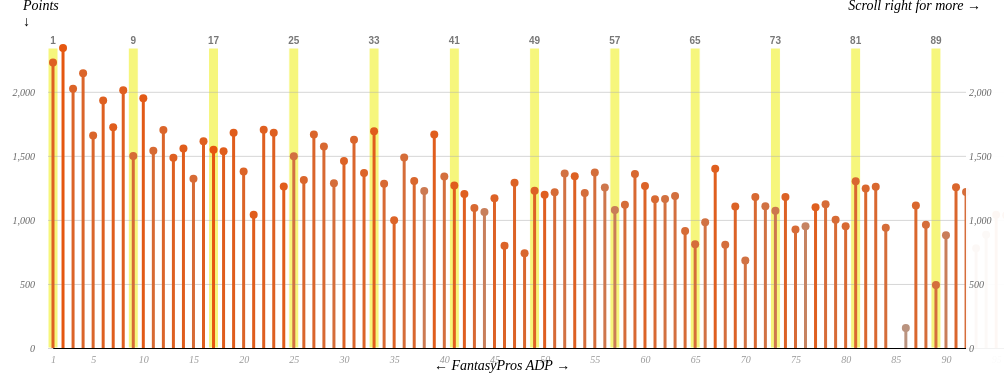
D3 v4 page, settled after 480 driven frames (8 s of simulated time); the page loaded 1 data file(s).


		d3.json('data.json', function(d) {
			
			var theChart = chart.initialize({
				'chartBody' : '#top-chart .scroller',
				'chartAxis' : '#top-chart .fixed-axis',
				'data' : d
			})

			theChart.render({
				'x' : 'fantasyPros',
				'y' : 'points',
				'initialPick' : 1,
				'leagueSize' : 8,
				'draftMode' : 'normal',
				'xLabel' : 'FantasyPros',
				'yLabel' : 'Points'

			})

			filtering.initialize(theChart)

		})
	
// ── chart.js
var chart = {}

var currXOrd = null
var currYOrd = null
var currInitialPick = 1
var currLeagueSize = 8
var currDraftMode = 'normal'
var currW = null
// ======
var currXlabel = null
var currYlabel = null

function slugify(text) {
	return text.toString().toLowerCase()
	.replace(/\s+/g, '-')           // Replace spaces with -
	.replace(/[^\w\-]+/g, '')       // Remove all non-word chars
	.replace(/\-\-+/g, '-')         // Replace multiple - with single -
	.replace(/^-+/, '')             // Trim - from start of text
	.replace(/-+$/, '');            // Trim - from end of text
}

var prettyTickValues = [
	1,5,10,15,20,25,30,35,40,45,50,55,60,65,70,75,80,85,90,95,100,
	105,110,115,120,125,130,135,140,145,150,155,160,165,170,175,180,185,190,195,200,
	205,210,215,220,225,230,235,240,245,250,255,260,265,270,275,280,285,290,295,300,
]

var makeSettings = function(data) {

	var singleW = 10
	var singleH = 300
	
	var margin = {
		'top' : 40,
		'right' : 50,
		'bottom' : 50,
		'left' : 50
	}

	var chartW = margin.left + margin.right + (data.length * singleW)
	var chartH = margin.top + margin.bottom + singleH

	return {
		'singleH' : singleH,
		'singleW' : singleW,
		'margin' : margin,
		'chartH' : chartH,
		'chartW' : chartW
	}

}

var checkScreenPositionAndReturnClass = function(event) {

	var w = window
	var d = document
	var e = d.documentElement
	var g = d.getElementsByTagName('body')[0]
	var w = w.innerWidth || e.clientWidth || g.clientWidth

	if ( event.screenX < w*.18 ) {
		return 'snap-left'
	} else if ( event.screenX > w*.82 ) {
		return 'snap-right'
	} else {
		return 'snap-center'
	}

}

var makeDraftOrder = function(initialPick, numberOfPlayers, draftMode) {

	var picks = [initialPick]
	var currentPick = initialPick

	while (currentPick < 300) {

		if (draftMode == 'normal') {

			var newPick = currentPick + numberOfPlayers
			picks.push(newPick)
			currentPick = newPick

		}

		if (draftMode == 'serpentine') {

			var newPick = currentPick + (numberOfPlayers*2)
			picks.push(newPick)
			picks.push(newPick+1)
			currentPick = newPick+1

		}

	}

	return picks

}

chart.initialize = function(options) {

	var settings = makeSettings(options.data)
	
	var xScale = d3.scaleLinear()
		.domain([1,300])
		.range([0, settings.singleW*300])

	var yScale = d3.scaleLinear()
		.range([0, -settings.singleH])

	var color = d3.scaleLinear()
		.domain([14,38])
		.range(['#aaa', '#e6550d'])
		.clamp(true)

	var makeBandLabels = function(elem, data) {

		labels = elem.selectAll('text')
			.data(data)
		
		labels.enter().append('text')
			
		labels.exit().remove()

		labels = elem.selectAll('text')
			.attr('class', 'band-label')
			.attr('y', -4)
			.attr('x', function(d) {
				return xScale(d) + (settings.singleW/2)
			})
			.text(function(d) {
				return d
			})


	}

	var axi = d3.selectAll(options.chartAxis)
		.append('svg')
		.attr('width', 40)
		.attr('height', settings.chartH)

	var theLeftAxis = d3.select('.fixed-axis.axis-left svg')
		.append('g')
		.attr('transform', 'translate(40,'+(settings.chartH-settings.margin.bottom)+')')

	var theRightAxis = d3.select('.fixed-axis.axis-right svg')
		.append('g')
		.attr('transform', 'translate(0,'+(settings.chartH-settings.margin.bottom)+')')

	var shell = d3.select(options.chartBody)
		.append('svg')
		.attr('width', settings.chartW)
		.attr('height', settings.chartH)

	var bands = shell.append('g')
		.attr('class', 'chart-bands')
		.attr('transform', 'translate('+settings.margin.left+','+settings.margin.top+')')

	var bandLabels = shell.append('g')
		.attr('class', 'chart-bands-labels')
		.attr('transform', 'translate('+settings.margin.left+','+settings.margin.top+')')

	var axisLines = shell.append('g')
		.attr('class', 'chart-axis-lines')
		.attr('transform', 'translate('+settings.margin.left+','+(settings.chartH-settings.margin.bottom)+')')

	var axisBottom = shell.append('g')
		.attr('class', 'chart-axis-bottom')
		.attr('transform', 'translate('+(settings.margin.left + settings.singleW/2)+','+(settings.chartH-settings.margin.bottom)+')')

	var chartBody = shell.append('g')
		.attr('transform', 'translate('+settings.margin.left+','+settings.margin.top+')')

	var playerName = chartBody.append('text')
		.attr('class', 'spindle-text sans')
		.attr('y', -20)

	var spindles = chartBody.selectAll('g')
		.data(options.data)
		.enter()
		.append('g')
		.attr('class','spindle')
		.attr('id', function(d) {
			return slugify(d.name)
		})
		.each(function(d) {

			var _this = d3.select(this)
			var colorVal = d.basicStats.min / d.basicStats.games

			_this.append('line')
				.attr('class', 'spindle-focuser')
				.attr('x1', settings.singleW/2)
				.attr('y1', 0)
				.attr('x2', settings.singleW/2)
				.attr('y2', -settings.singleH-15)

			_this.append('line')
				.attr('class', 'spindle-line spindle-line-bd')
				.attr('x1', settings.singleW/2)
				.attr('y1', 0)
				.attr('x2', settings.singleW/2)

			_this.append('circle')
				.attr('class', 'spindle-end spindle-end-bd')
				.attr('cx', settings.singleW/2)
				.attr('r', settings.singleW/2)

			_this.append('line')
				.attr('class', 'spindle-line spindle-line-front')
				.attr('x1', settings.singleW/2)
				.attr('y1', 0)
				.attr('x2', settings.singleW/2)
				.style('stroke', color(colorVal))

			_this.append('circle')
				.attr('class', 'spindle-end spindle-end-front')
				.attr('cx', settings.singleW/2)
				.attr('r', (settings.singleW/2) - 1)
				.style('fill', color(colorVal))

		})
		.on('mouseover', function(d) {

			console.debug(d.basicStats.min, d.basicStats.games, d.basicStats.min / d.basicStats.games)

			var theClass = 'tooltip-active ' + checkScreenPositionAndReturnClass(d3.event)
			
			playerName.attr('x', xScale(d.projections[currXOrd]) )
				.text(d.name)
				.classed(theClass, true)

			d3.select(this)
				.classed('tooltip-active', true)
				.raise()

		}).on('mouseleave', function(d) {
			
			d3.select(this).classed('tooltip-active', false)
			playerName.classed('tooltip-active snap-center snap-right snap-left', false)

		})

	bands.selectAll('rect')
		.data(options.data)
		.enter().append('rect')
		.attr('class', function(d,i) {
			return 'band band-'+(i+1)
		})
		.attr('width', settings.singleW)
		.attr('height', settings.singleH)
		.attr('x', function(d,i) {
			return xScale(i+1)
		})
		.attr('y',0)

	var render = function(options) {

		var spindles = chartBody.selectAll('.spindle')

		if (options.x && options.x != currXOrd) {
			
			d3.select('.label-bottom span').text(options.xLabel + ' ADP')
			var currXlabel = options.xLabel

			var hasVal = spindles.filter(function(d) {
				return d.projections[options.x]
			})

			spindles.filter(function(d) {
				return !d.projections[options.x]
			}).transition()
			.style('opacity', 0)

			hasVal.sort(function(a,b) {
				return a.projections[options.x] - b.projections[options.x]
			})

			hasVal.transition()
				.ease(d3.easeCircleOut)
				.style('opacity', 1)
				.attr('transform', function(d,i) {
					return 'translate('+xScale(d.projections[options.x])+','+settings.singleH+')'
				})

			var newW = settings.margin.left + settings.margin.right + (250 * settings.singleW)
			shell.attr('width', newW)
			currW = newW

			var axis = d3.axisBottom()
				.scale(xScale)
				.tickValues(prettyTickValues)
				.tickSize(0)
				.tickPadding(8)

			axisBottom.call(axis)

			currXOrd = options.x

		}

		if (options.y && options.y != currYOrd) {

			d3.select('.label-units span').text(options.yLabel)
			var currYlabel = options.yLabel

			var extents = d3.extent(spindles.data(), function(d) {
				return d.basicStats[options.y]
			})

			yScale.domain([0, extents[1]])

			spindles.each(function(d) {

				var _this = d3.select(this)
				var spindleLine  = _this.selectAll('.spindle-line')
				var spindleEnd  = _this.selectAll('.spindle-end')

				var max = yScale(d.basicStats[options.y])

				spindleLine
					.transition()
					.ease(d3.easeCircleOut)
					.attr('y2', max)

				spindleEnd
					.transition()
					.ease(d3.easeCircleOut)
					.attr('cy', max)

			})

			var axisCenter = d3.axisLeft()
				.scale(yScale)
				.tickSize(-300*settings.singleW)
				.ticks(5)

			axisLines.call(axisCenter)

			var axisRight = d3.axisRight()
				.scale(yScale)
				.ticks(5)
				.tickSize(0)

			theRightAxis.call(axisRight)

			var axisLeft = d3.axisLeft()
				.scale(yScale)
				.ticks(5)
				.tickSize(0)

			theLeftAxis.call(axisLeft)


			currYOrd = options.y

		}

		if (options.initialPick) {

			currInitialPick = options.initialPick
			bands.selectAll('rect').classed('active-band', false)
			var picks = makeDraftOrder(currInitialPick, currLeagueSize, currDraftMode)

			bandLabels.call(makeBandLabels, picks)

			picks.forEach(function(elem) {
				d3.select('.band-' + elem).classed('active-band', true)
			})

		}

		if (options.leagueSize) {

			currLeagueSize = options.leagueSize
			bands.selectAll('rect').classed('active-band', false)
			var picks = makeDraftOrder(currInitialPick, currLeagueSize, currDraftMode)

			bandLabels.call(makeBandLabels, picks)

			picks.forEach(function(elem) {
				d3.select('.band-' + elem).classed('active-band', true)
			})

		}

		if (options.draftMode) {

			shell.classed('draftMode-normal draftMode-serpentine', false)

			currDraftMode = options.draftMode
			shell.classed('draftMode-' + options.draftMode, true)
			bands.selectAll('rect').classed('active-band', false)
			var picks = makeDraftOrder(currInitialPick, currLeagueSize, currDraftMode)

			bandLabels.call(makeBandLabels, picks)

			picks.forEach(function(elem) {
				d3.select('.band-' + elem).classed('active-band', true)
			})

		}




	}

	

	return {
		'render' : render
	}
	
}
// ── filtering.js
var filtering = {}

filtering.initialize = function(theChart) {
	
	d3.select('#rankings').on('change', function() {
		var theVal = d3.select(this).property('value')
		theChart.render({ 'x' : theVal, 'xLabel' : d3.select(this.options[this.selectedIndex]).text() })
	})

	d3.select('#stats').on('change', function() {
		var theVal = d3.select(this).property('value')
		theChart.render({ 'y' : theVal, 'yLabel' : d3.select(this.options[this.selectedIndex]).text() })
	})

	d3.select('#draft-pos').on('change', function() {
		var theVal = d3.select(this).property('value')
		theChart.render({ 'initialPick' : parseInt(theVal) })
	})

	d3.select('#draft-size').on('change', function() {
		var theVal = d3.select(this).property('value')
		console.debug(theVal)
		theChart.render({ 'leagueSize' : parseInt(theVal) })
	})

	d3.select('#draft-mode').on('change', function() {
		var theVal = d3.select(this).property('value')
		theChart.render({ 'draftMode' : theVal })
	})

}



### data: data.json
[
 {
  "name": "James Harden",
  "position": "SG,SF",
  "teamAcronym": "HOU",
  "fullTeamName": "Houston Rockets",
  "basicStats": {
   "points": 2342,
   "rebounds": 511,
   "assists": 582,
   "block": 51,
   "steals": 129,
   "fgperc": 0.444,
   "ftperc": 0.879,
   "threes": 214,
   "games": 80,
   "min": 3000,
   "to": 352
  },
  "projections": {
   "yahoo": 4,
   "espn": 2,
   "cbs": 2,
   "fantasyPros": 2,
   "expBest": 1,
   "expWorst": 5,
   "expAvg": 2.059
  }
 },
 {
  "name": "Russell Westbrook",
  "position": "PG",
  "teamAcronym": "OKC",
  "fullTeamName": "Oklahoma City Thunder",
  "basicStats": {
   "points": 2229,
   "rebounds": 656,
   "assists": 876,
   "block": 23,
   "steals": 160,
   "fgperc": 0.441,
   "ftperc": 0.814,
   "threes": 115,
   "games": 82,
   "min": 2844,
   "to": 370
  },
  "projections": {
   "yahoo": 3,
   "espn": 1,
   "cbs": 1,
   "fantasyPros": 1,
   "expBest": 1,
   "expWorst": 4,
   "expAvg": 1.823
  }
 },
 {
  "name": "Kevin Durant",
  "position": "SF,PF",
  "teamAcronym": "GSW",
  "fullTeamName": "Golden State Warriors",
  "basicStats": {
   "points": 2144,
   "rebounds": 600,
   "assists": 397,
   "block": 102,
   "steals": 72,
   "fgperc": 0.518,
   "ftperc": 0.889,
   "threes": 214,
   "games": 81,
   "min": 2721,
   "to": 221
  },
  "projections": {
   "yahoo": 2,
   "espn": 5,
   "cbs": 6,
   "fantasyPros": 4,
   "expBest": 2,
   "expWorst": 8,
   "expAvg": 4.235
  }
 },
 {
  "name": "DeMarcus Cousins",
  "position": "PF,C",
  "teamAcronym": "SAC",
  "fullTeamName": "Sacramento Kings",
  "basicStats": {
   "points": 2013,
   "rebounds": 899,
   "assists": 273,
   "block": 111,
   "steals": 122,
   "fgperc": 0.452,
   "ftperc": 0.73,
   "threes": 59,
   "games": 76,
   "min": 2668,
   "to": 292
  },
  "projections": {
   "yahoo": 13,
   "espn": 10,
   "cbs": 4,
   "fantasyPros": 8,
   "expBest": 5,
   "expWorst": 26,
   "expAvg": 11.41
  }
 },
 {
  "name": "Anthony Davis",
  "position": "PF,C",
  "teamAcronym": "NOR",
  "fullTeamName": "New Orleans Pelicans",
  "basicStats": {
   "points": 1723,
   "rebounds": 703,
   "assists": 149,
   "block": 140,
   "steals": 92,
   "fgperc": 0.508,
   "ftperc": 0.771,
   "threes": 35,
   "games": 69,
   "min": 2452,
   "to": 140
  },
  "projections": {
   "yahoo": 7,
   "espn": 9,
   "cbs": 9,
   "fantasyPros": 7,
   "expBest": 4,
   "expWorst": 13,
   "expAvg": 7.176
  }
 },
 {
  "name": "Stephen Curry",
  "position": "PG,SG",
  "teamAcronym": "GSW",
  "fullTeamName": "Golden State Warriors",
  "basicStats": {
   "points": 2024,
   "rebounds": 390,
   "assists": 491,
   "block": 16,
   "steals": 141,
   "fgperc": 0.504,
   "ftperc": 0.914,
   "threes": 350,
   "games": 81,
   "min": 2745,
   "to": 224
  },
  "projections": {
   "yahoo": 1,
   "espn": 3,
   "cbs": 5,
   "fantasyPros": 3,
   "expBest": 1,
   "expWorst": 6,
   "expAvg": 2.882
  }
 },
 {
  "name": "LeBron James",
  "position": "SF,PF",
  "teamAcronym": "CLE",
  "fullTeamName": "Cleveland Cavaliers",
  "basicStats": {
   "points": 1932,
   "rebounds": 559,
   "assists": 546,
   "block": 49,
   "steals": 110,
   "fgperc": 0.509,
   "ftperc": 0.729,
   "threes": 102,
   "games": 77,
   "min": 2687,
   "to": 251
  },
  "projections": {
   "yahoo": 8,
   "espn": 6,
   "cbs": 3,
   "fantasyPros": 6,
   "expBest": 6,
   "expWorst": 11,
   "expAvg": 8.706
  }
 },
 {
  "name": "Damian Lillard",
  "position": "PG",
  "teamAcronym": "POR",
  "fullTeamName": "Portland Trail Blazers",
  "basicStats": {
   "points": 1950,
   "rebounds": 338,
   "assists": 538,
   "block": 26,
   "steals": 80,
   "fgperc": 0.42,
   "ftperc": 0.884,
   "threes": 238,
   "games": 81,
   "min": 2957,
   "to": 245
  },
  "projections": {
   "yahoo": 12,
   "espn": 11,
   "cbs": 8,
   "fantasyPros": 10,
   "expBest": 8,
   "expWorst": 20,
   "expAvg": 13.35
  }
 },
 "... 287 more items"
]